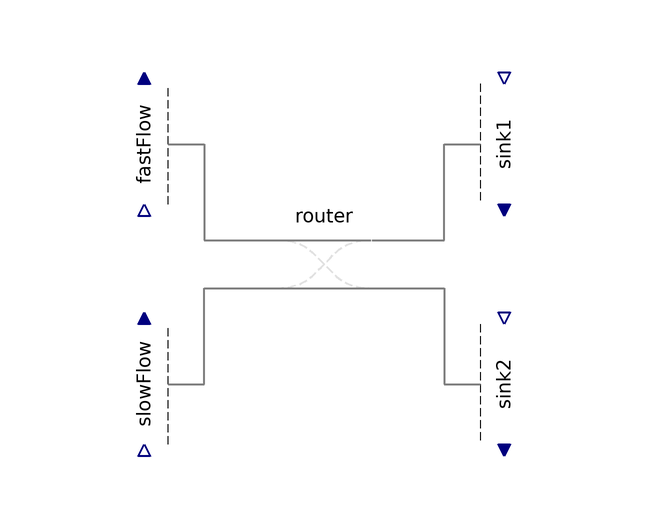

The component connection diagram of the Modelica model below, drawn from its own Placement and Line annotations.

model Router
      "<html>Test the <a href=\"modelica://FCSys.Conditions.Router\">Router</a> model</html>"
      extends Modelica.Icons.Example;

      Conditions.Router router
        annotation (Placement(transformation(extent={{-10,-10},{10,10}})));
      ByConnector.BoundaryBus.Single.Source fastFlow(gas(inclH2=true,H2(
              materialSet(y=-U.A)))) annotation (Placement(transformation(
            extent={{-10,-10},{10,10}},
            rotation=90,
            origin={-30,20})));
      ByConnector.BoundaryBus.Single.Source slowFlow(gas(inclH2=true,H2(
              materialSet(y=-U.mA)))) annotation (Placement(transformation(
            extent={{-10,-10},{10,10}},
            rotation=90,
            origin={-30,-20})));

      ByConnector.BoundaryBus.Single.Sink sink2(gas(inclH2=true)) annotation (
          Placement(transformation(
            extent={{-10,-10},{10,10}},
            rotation=270,
            origin={30,-20})));
      ByConnector.BoundaryBus.Single.Sink sink1(gas(inclH2=true)) annotation (
          Placement(transformation(
            extent={{-10,-10},{10,10}},
            rotation=270,
            origin={30,20})));
    equation
      connect(router.positive2, sink1.boundary) annotation (Line(
          points={{8,4},{20,4},{20,20},{26,20},{26,20}},
          color={127,127,127},
          thickness=0.5,
          smooth=Smooth.None));
      connect(router.positive1, sink2.boundary) annotation (Line(
          points={{8,-4},{20,-4},{20,-20},{26,-20}},
          color={127,127,127},
          thickness=0.5,
          smooth=Smooth.None));
      connect(fastFlow.boundary, router.negative2) annotation (Line(
          points={{-26,20},{-20,20},{-20,4},{-8,4}},
          color={127,127,127},
          thickness=0.5,
          smooth=Smooth.None));
      connect(slowFlow.boundary, router.negative1) annotation (Line(
          points={{-26,-20},{-20,-20},{-20,-4},{-8,-4}},
          color={127,127,127},
          thickness=0.5,
          smooth=Smooth.None));
      annotation (Diagram(coordinateSystem(preserveAspectRatio=false, extent={{
                -100,-100},{100,100}}), graphics), Commands(file=
              "Resources/Scripts/Dymola/Conditions.Examples.Router.mos"
            "Conditions.Examples.Router.mos"));
    end Router;